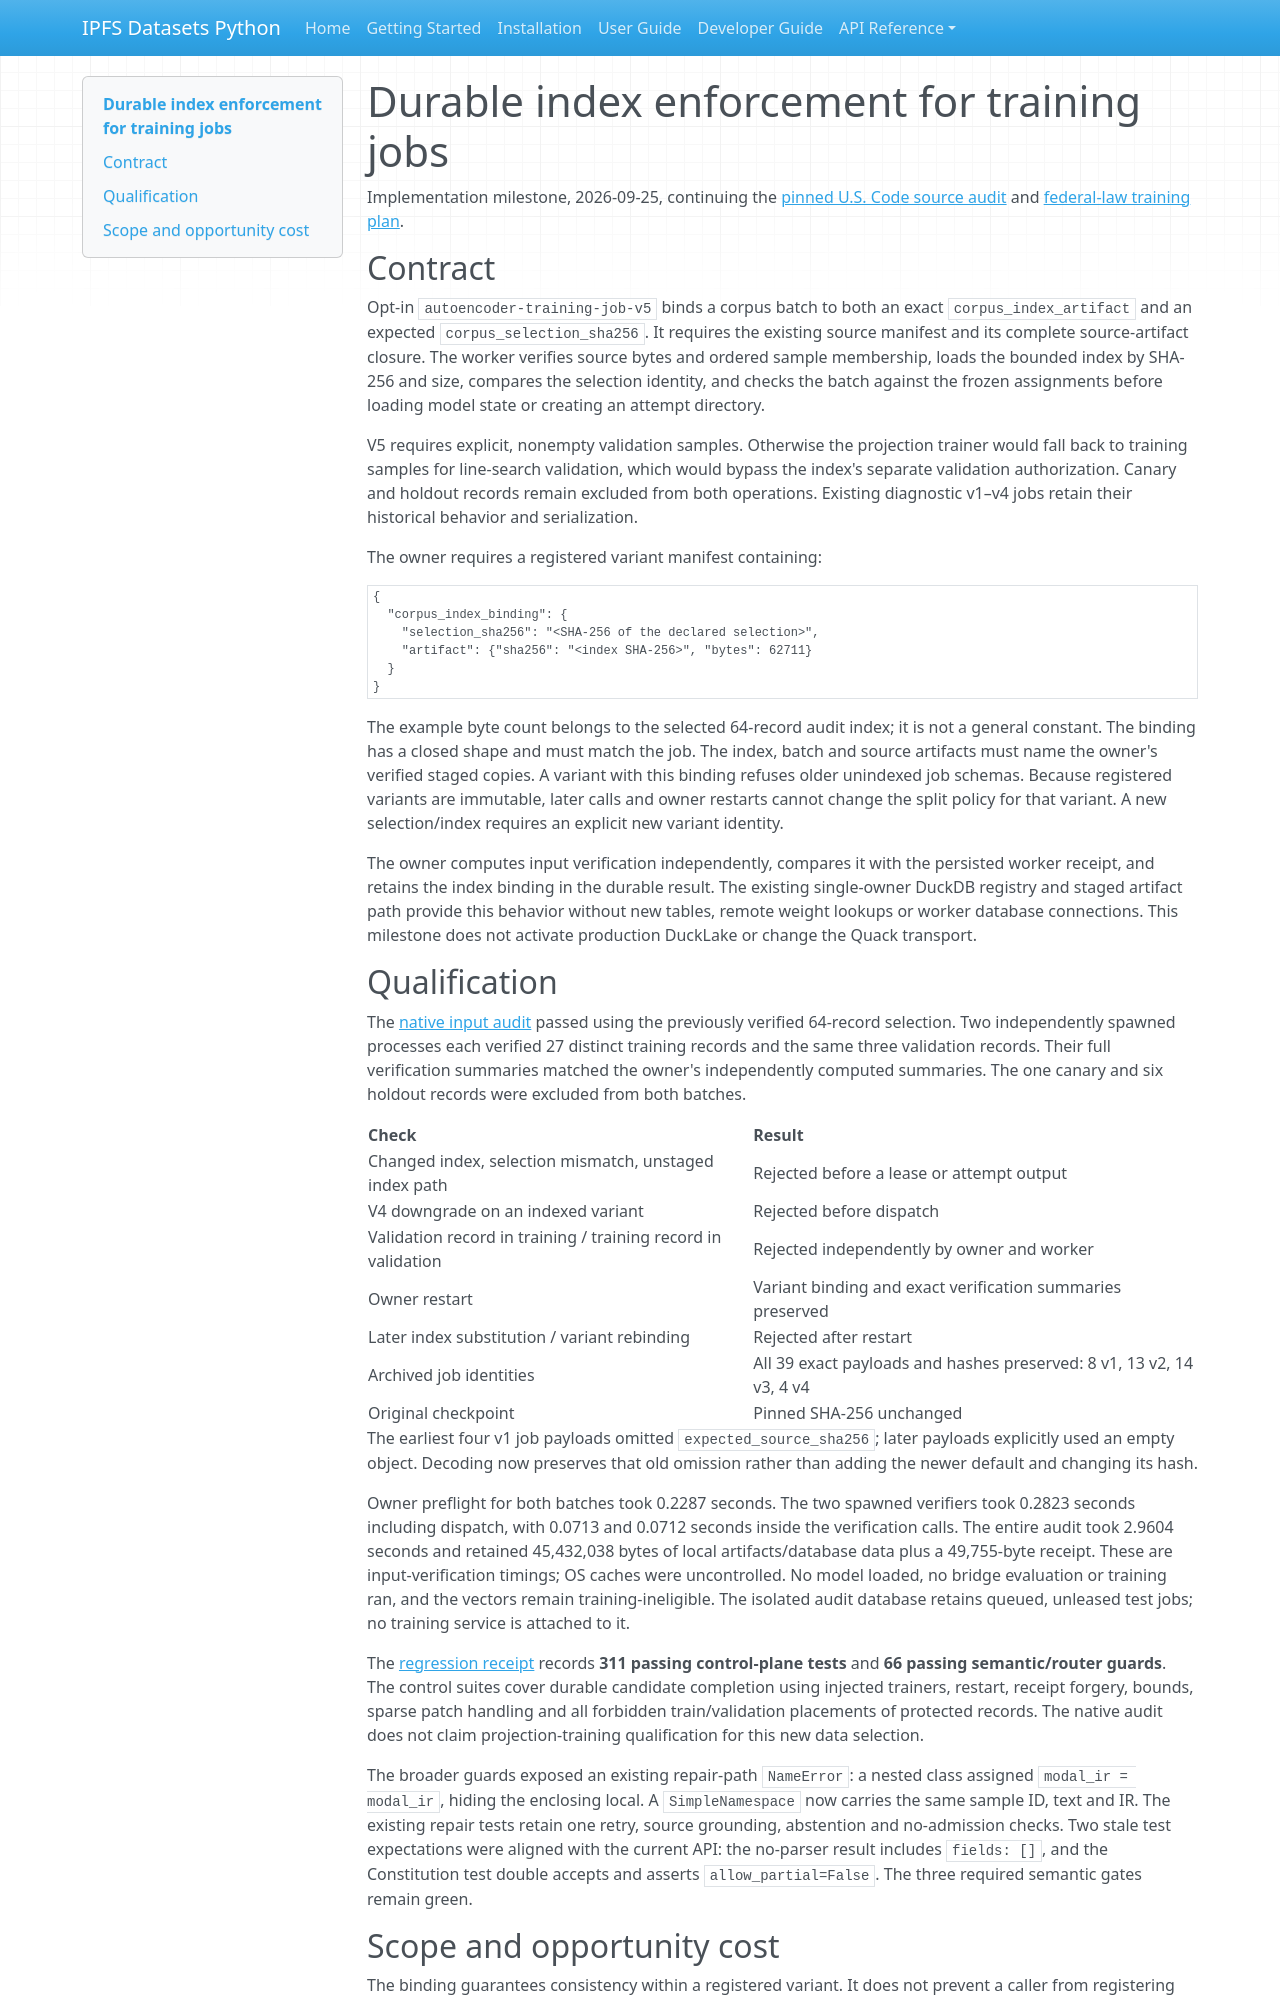

repository: endomorphosis/ipfs_datasets_py · page: implementation/reports/autoencoder_indexed_training_jobs/index.html · generator: mkdocs

# Durable index enforcement for training jobs

Implementation milestone, 2026-09-25, continuing the
[pinned U.S. Code source audit](autoencoder_uscode_source_index.md) and
[federal-law training plan](../plans/FEDERAL_LAW_END_TO_END_TRAINING_PLAN.md).

## Contract

Opt-in `autoencoder-training-job-v5` binds a corpus batch to both an exact
`corpus_index_artifact` and an expected `corpus_selection_sha256`. It requires
the existing source manifest and its complete source-artifact closure. The
worker verifies source bytes and ordered sample membership, loads the bounded
index by SHA-256 and size, compares the selection identity, and checks the
batch against the frozen assignments before loading model state or creating
an attempt directory.

V5 requires explicit, nonempty validation samples. Otherwise the projection
trainer would fall back to training samples for line-search validation, which
would bypass the index's separate validation authorization. Canary and holdout
records remain excluded from both operations. Existing diagnostic v1–v4 jobs
retain their historical behavior and serialization.

The owner requires a registered variant manifest containing:

```json
{
  "corpus_index_binding": {
    "selection_sha256": "<SHA-256 of the declared selection>",
    "artifact": {"sha256": "<index SHA-256>", "bytes": 62711}
  }
}
```

The example byte count belongs to the selected 64-record audit index; it is
not a general constant. The binding has a closed shape and must match the job.
The index, batch and source artifacts must name the owner's verified staged
copies. A variant with this binding refuses older unindexed job schemas.
Because registered variants are immutable, later calls and owner restarts
cannot change the split policy for that variant. A new selection/index requires
an explicit new variant identity.

The owner computes input verification independently, compares it with the
persisted worker receipt, and retains the index binding in the durable result.
The existing single-owner DuckDB registry and staged artifact path provide
this behavior without new tables, remote weight lookups or worker database
connections. This milestone does not activate production DuckLake or change
the Quack transport.

## Qualification

The [native input audit](evidence/autoencoder_control_plane_plan/indexed-jobs-20260925.json)
passed using the previously verified 64-record selection. Two independently
spawned processes each verified 27 distinct training records and the same
three validation records. Their full verification summaries matched the
owner's independently computed summaries. The one canary and six holdout
records were excluded from both batches.

| Check | Result |
|---|---|
| Changed index, selection mismatch, unstaged index path | Rejected before a lease or attempt output |
| V4 downgrade on an indexed variant | Rejected before dispatch |
| Validation record in training / training record in validation | Rejected independently by owner and worker |
| Owner restart | Variant binding and exact verification summaries preserved |
| Later index substitution / variant rebinding | Rejected after restart |
| Archived job identities | All 39 exact payloads and hashes preserved: 8 v1, 13 v2, 14 v3, 4 v4 |
| Original checkpoint | Pinned SHA-256 unchanged |

The earliest four v1 job payloads omitted `expected_source_sha256`; later
payloads explicitly used an empty object. Decoding now preserves that old
omission rather than adding the newer default and changing its hash.

Owner preflight for both batches took 0.2287 seconds. The two spawned verifiers
took 0.2823 seconds including dispatch, with 0.0713 and 0.0712 seconds inside
the verification calls. The entire audit took 2.9604 seconds and retained
45,432,038 bytes of local artifacts/database data plus a 49,755-byte receipt.
These are input-verification timings; OS caches were uncontrolled. No model
loaded, no bridge evaluation or training ran, and the vectors remain
training-ineligible. The isolated audit database retains queued, unleased
test jobs; no training service is attached to it.

The [regression receipt](evidence/autoencoder_control_plane_plan/indexed-jobs-tests-20260925.json)
records **311 passing control-plane tests** and **66 passing semantic/router
guards**. The control suites cover durable candidate completion using injected
trainers, restart, receipt forgery, bounds, sparse patch handling and all
forbidden train/validation placements of protected records. The native audit
does not claim projection-training qualification for this new data selection.

The broader guards exposed an existing repair-path `NameError`: a nested class
assigned `modal_ir = modal_ir`, hiding the enclosing local. A `SimpleNamespace`
now carries the same sample ID, text and IR. The existing repair tests retain
one retry, source grounding, abstention and no-admission checks. Two stale test
expectations were aligned with the current API: the no-parser result includes
`fields: []`, and the Constitution test double accepts and asserts
`allow_partial=False`. The three required semantic gates remain green.
